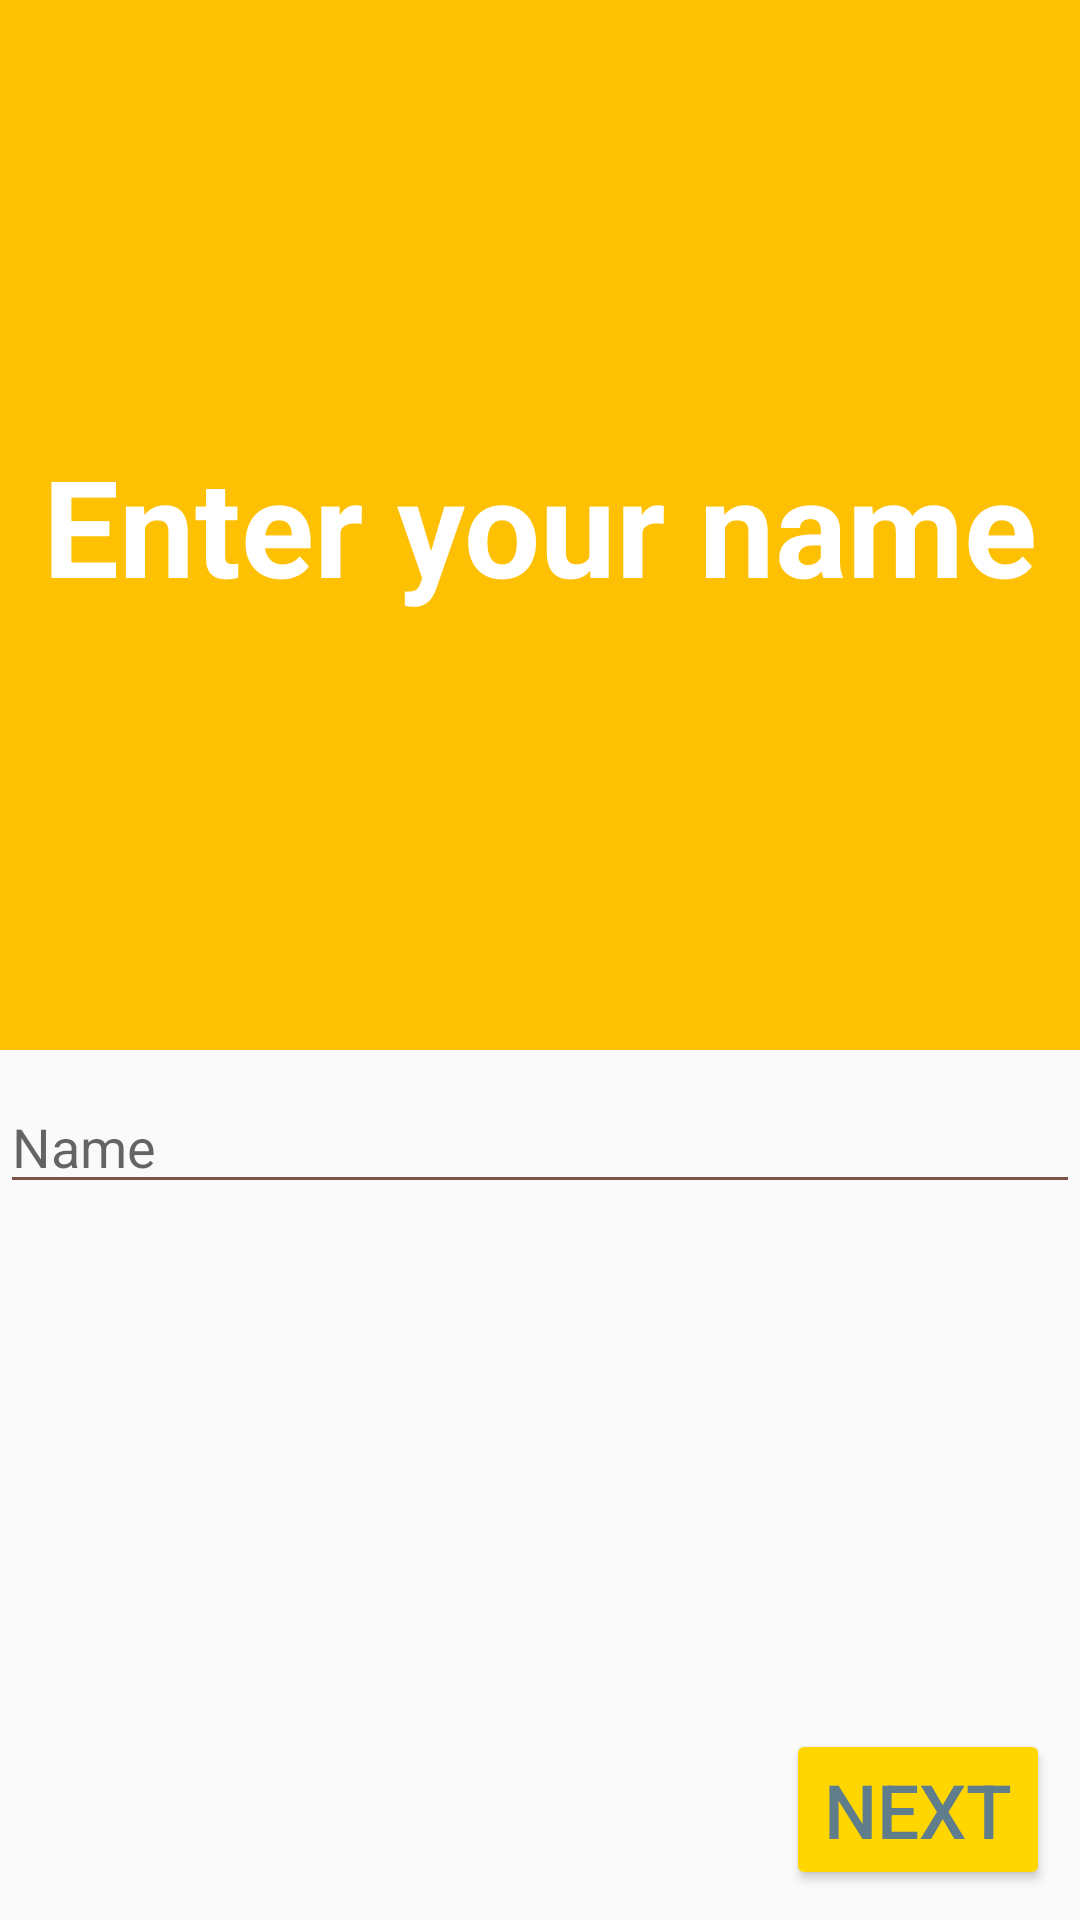

This screen was rendered from an Android layout file. Write that file and the resources it references.
<!-- AndroidManifest.xml: application theme AppTheme -->
<!-- res/layout/activity_name.xml -->
<RelativeLayout xmlns:android="http://schemas.android.com/apk/res/android"
    xmlns:tools="http://schemas.android.com/tools"
    android:layout_width="match_parent"
    android:layout_height="match_parent"
    tools:context="com.example.adamsmith.quiztime.NameActivity">

    <LinearLayout
        android:id="@+id/enter"
        android:layout_width="match_parent"
        android:layout_height="350dp"
        android:background="#fec003">

        <TextView
            android:id="@+id/quiz"
            style="@style/categoryStyle"
            android:text="Enter your name"
            />

    </LinearLayout>


    <EditText
        android:id="@+id/name_field"
        android:layout_width="match_parent"
        android:layout_height="wrap_content"
        android:hint="Name"
        android:inputType="textCapWords"
        android:layout_below="@+id/enter"
        android:layout_marginTop="10dp"/>


    <Button
        android:id="@+id/button_next"
        android:layout_width="wrap_content"
        android:layout_height="wrap_content"
        android:text="Next"
        android:textSize="25sp"
        android:layout_alignParentBottom="true"
        android:layout_alignParentRight="true"
        android:layout_marginBottom="10dp"
        android:layout_marginRight="10dp"
      />

</RelativeLayout>
<!-- resources referenced by this layout -->
<resources>
  <style name="categoryStyle">
          <item name="android:layout_width">match_parent</item>
          <item name="android:layout_height">wrap_content</item>
          <item name="android:gravity">center</item>
          <item name="android:layout_gravity">center</item>
          <item name="android:textColor">@android:color/white</item>
          <item name="android:textStyle">bold</item>
          <item name="android:textSize">45sp</item>
          <item name="android:textAppearance">?android:textAppearanceMedium</item>
          
      </style>
  <style name="AppTheme" parent="Theme.AppCompat.Light.DarkActionBar">
          
          <item name="colorPrimary">#fb8c00</item>
          <item name="colorPrimaryDark">#e65100</item>
          <item name="colorAccent">#ffd600</item>
          <item name="colorButtonNormal">#ffd600</item>
          <item name="android:textColorSecondary"> #795548</item>
          <item name="android:textColor"> #607d8b</item>
         <item name="android:textColorPrimary">#01579b</item>
  
         
  
  
      </style>
</resources>
